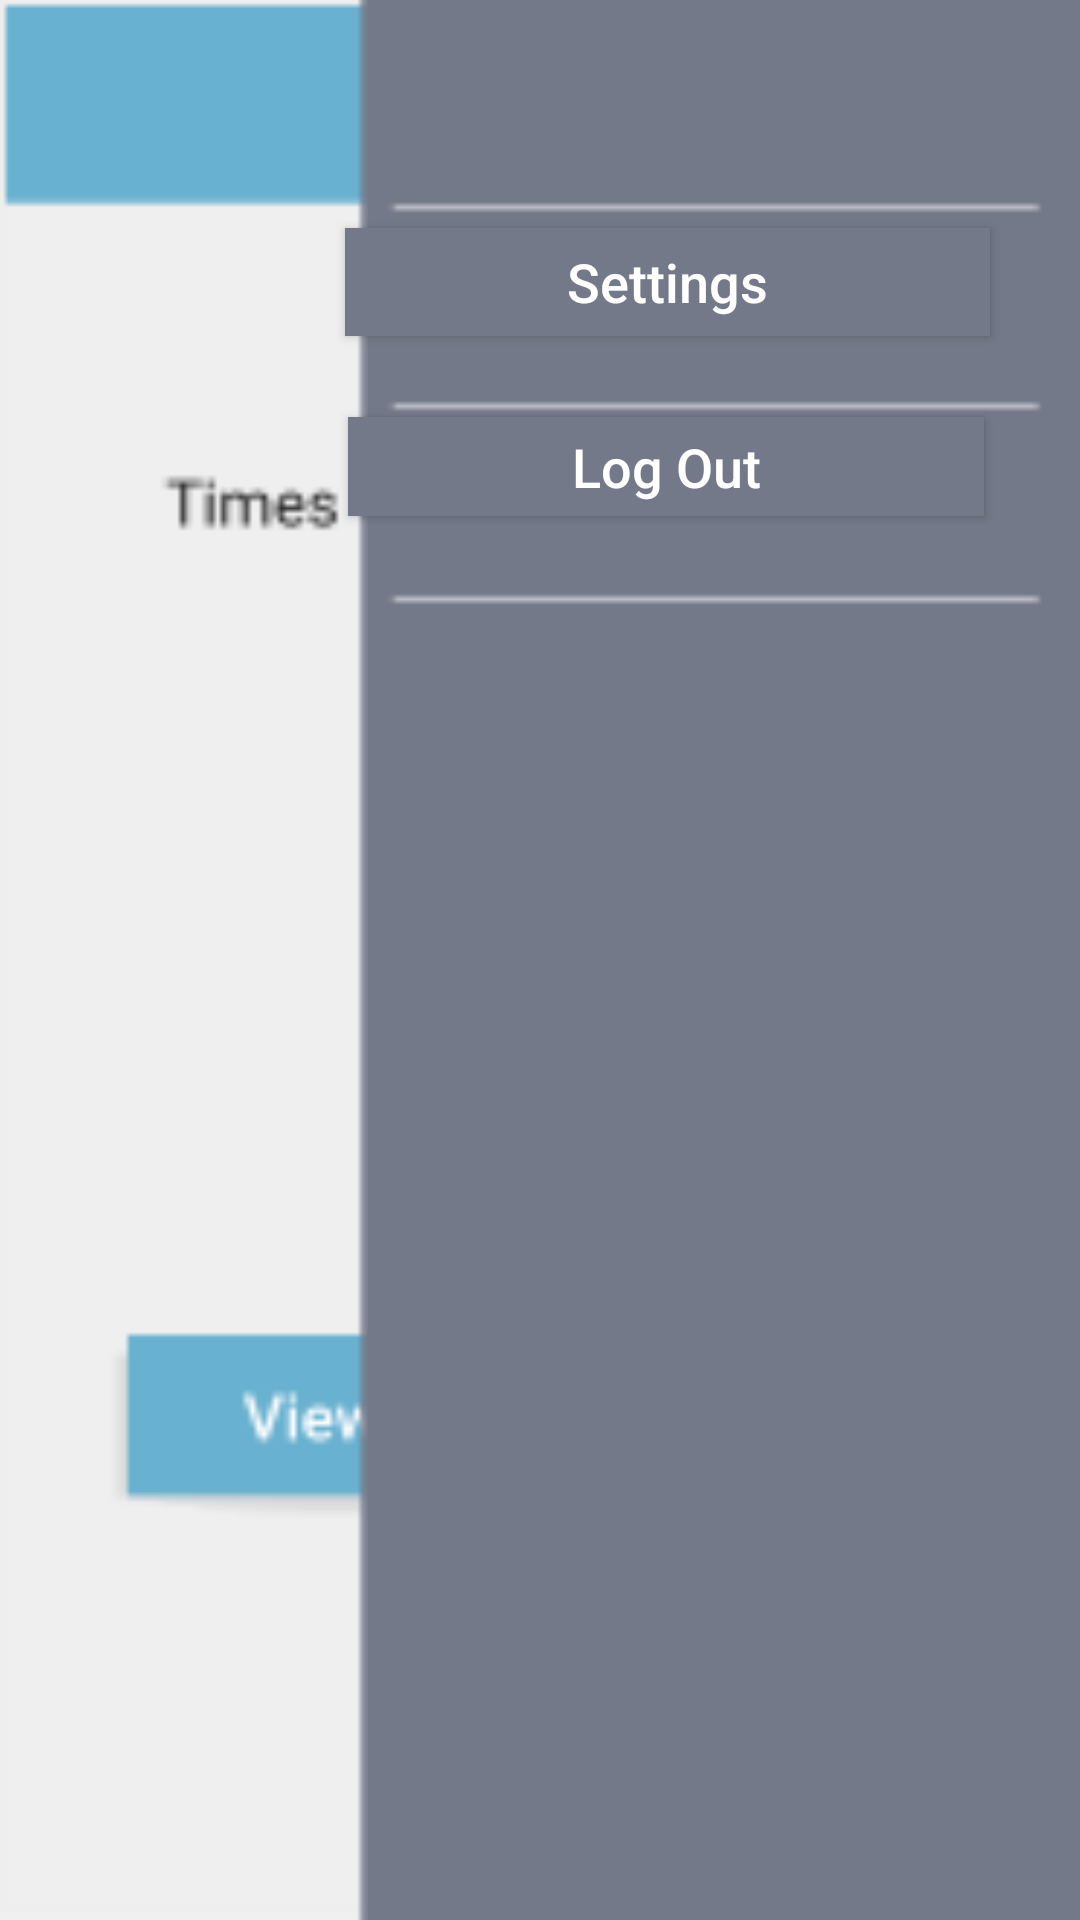

Layout XML and referenced resources for this Android screen:
<!-- AndroidManifest.xml: application theme AppTheme -->
<!-- res/layout/activity_home_wmenu_screen.xml -->
<?xml version="1.0" encoding="utf-8"?>
<RelativeLayout xmlns:android="http://schemas.android.com/apk/res/android"
    xmlns:app="http://schemas.android.com/apk/res-auto"
    xmlns:tools="http://schemas.android.com/tools"
    android:id="@+id/homeScreen"
    android:layout_width="match_parent"
    android:layout_height="match_parent"
    android:background="@drawable/homemenu"
    android:clickable="false">

    <Button
        android:id="@+id/settingsBtn"
        android:layout_width="215dp"
        android:layout_height="36dp"
        android:layout_alignParentTop="true"
        android:layout_alignParentEnd="true"
        android:layout_alignParentRight="true"
        android:layout_marginTop="76dp"
        android:layout_marginEnd="30dp"
        android:layout_marginRight="30dp"
        android:background="#737989"
        android:text="Settings"
        android:textColor="#FFFFFF"
        android:textSize="18sp"
        android:textAllCaps="false"/>

    <Button
        android:id="@+id/logOutBtn"
        android:layout_width="212dp"
        android:layout_height="33dp"
        android:layout_alignParentTop="true"
        android:layout_alignParentEnd="true"
        android:layout_alignParentRight="true"
        android:layout_marginTop="139dp"
        android:layout_marginEnd="32dp"
        android:layout_marginRight="32dp"
        android:background="#737989"
        android:text="Log Out"
        android:textColor="#FFFFFF"
        android:textSize="18sp"
        android:textAllCaps="false"/>


</RelativeLayout>
<!-- resources referenced by this layout -->
<resources>
  <!-- drawable homemenu: png bitmap (drawable-v24, 2674 bytes) -->
  <style name="AppTheme" parent="Theme.AppCompat.Light.DarkActionBar">
          
          <item name="colorPrimary">#3FA3CE</item>
          <item name="colorPrimaryDark">#DADADA</item>
          <item name="colorAccent">#898383</item>
          <item name="android:textSize">20dp</item>
      </style>
</resources>
